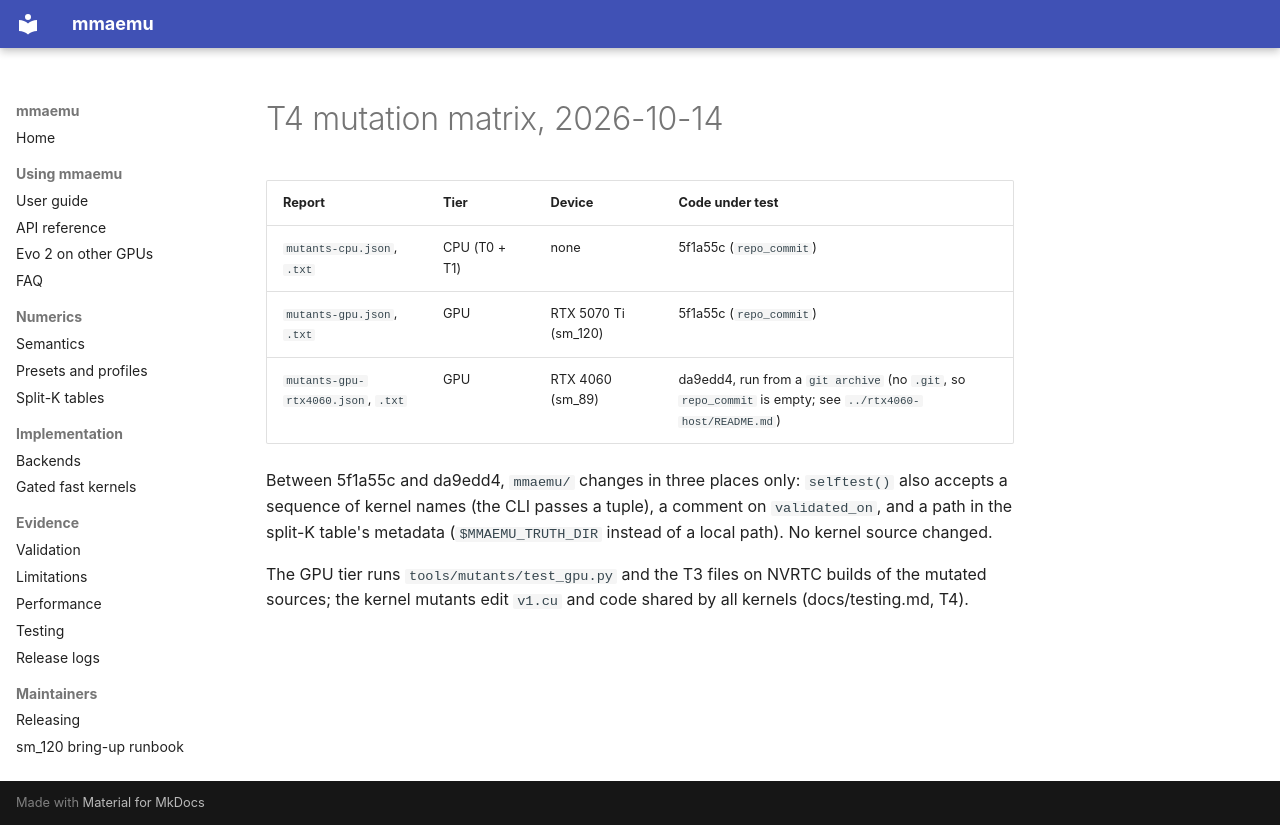

repository: astding/mmaemu · page: validation_logs/2026-10-14/t4/index.html · generator: mkdocs

# T4 mutation matrix, 2026-10-14

| Report | Tier | Device | Code under test |
|---|---|---|---|
| `mutants-cpu.json`, `.txt` | CPU (T0 + T1) | none | 5f1a55c (`repo_commit`) |
| `mutants-gpu.json`, `.txt` | GPU | RTX 5070 Ti (sm_120) | 5f1a55c (`repo_commit`) |
| `mutants-gpu-rtx4060.json`, `.txt` | GPU | RTX 4060 (sm_89) | da9edd4, run from a `git archive` (no `.git`, so `repo_commit` is empty; see `../rtx4060-host/README.md`) |

Between 5f1a55c and da9edd4, `mmaemu/` changes in three places only: `selftest()` also accepts a sequence of kernel
names (the CLI passes a tuple), a comment on `validated_on`, and a path in the split-K table's metadata
(`$MMAEMU_TRUTH_DIR` instead of a local path). No kernel source changed.

The GPU tier runs `tools/mutants/test_gpu.py` and the T3 files on NVRTC builds of the mutated sources; the kernel
mutants edit `v1.cu` and code shared by all kernels (docs/testing.md, T4).
